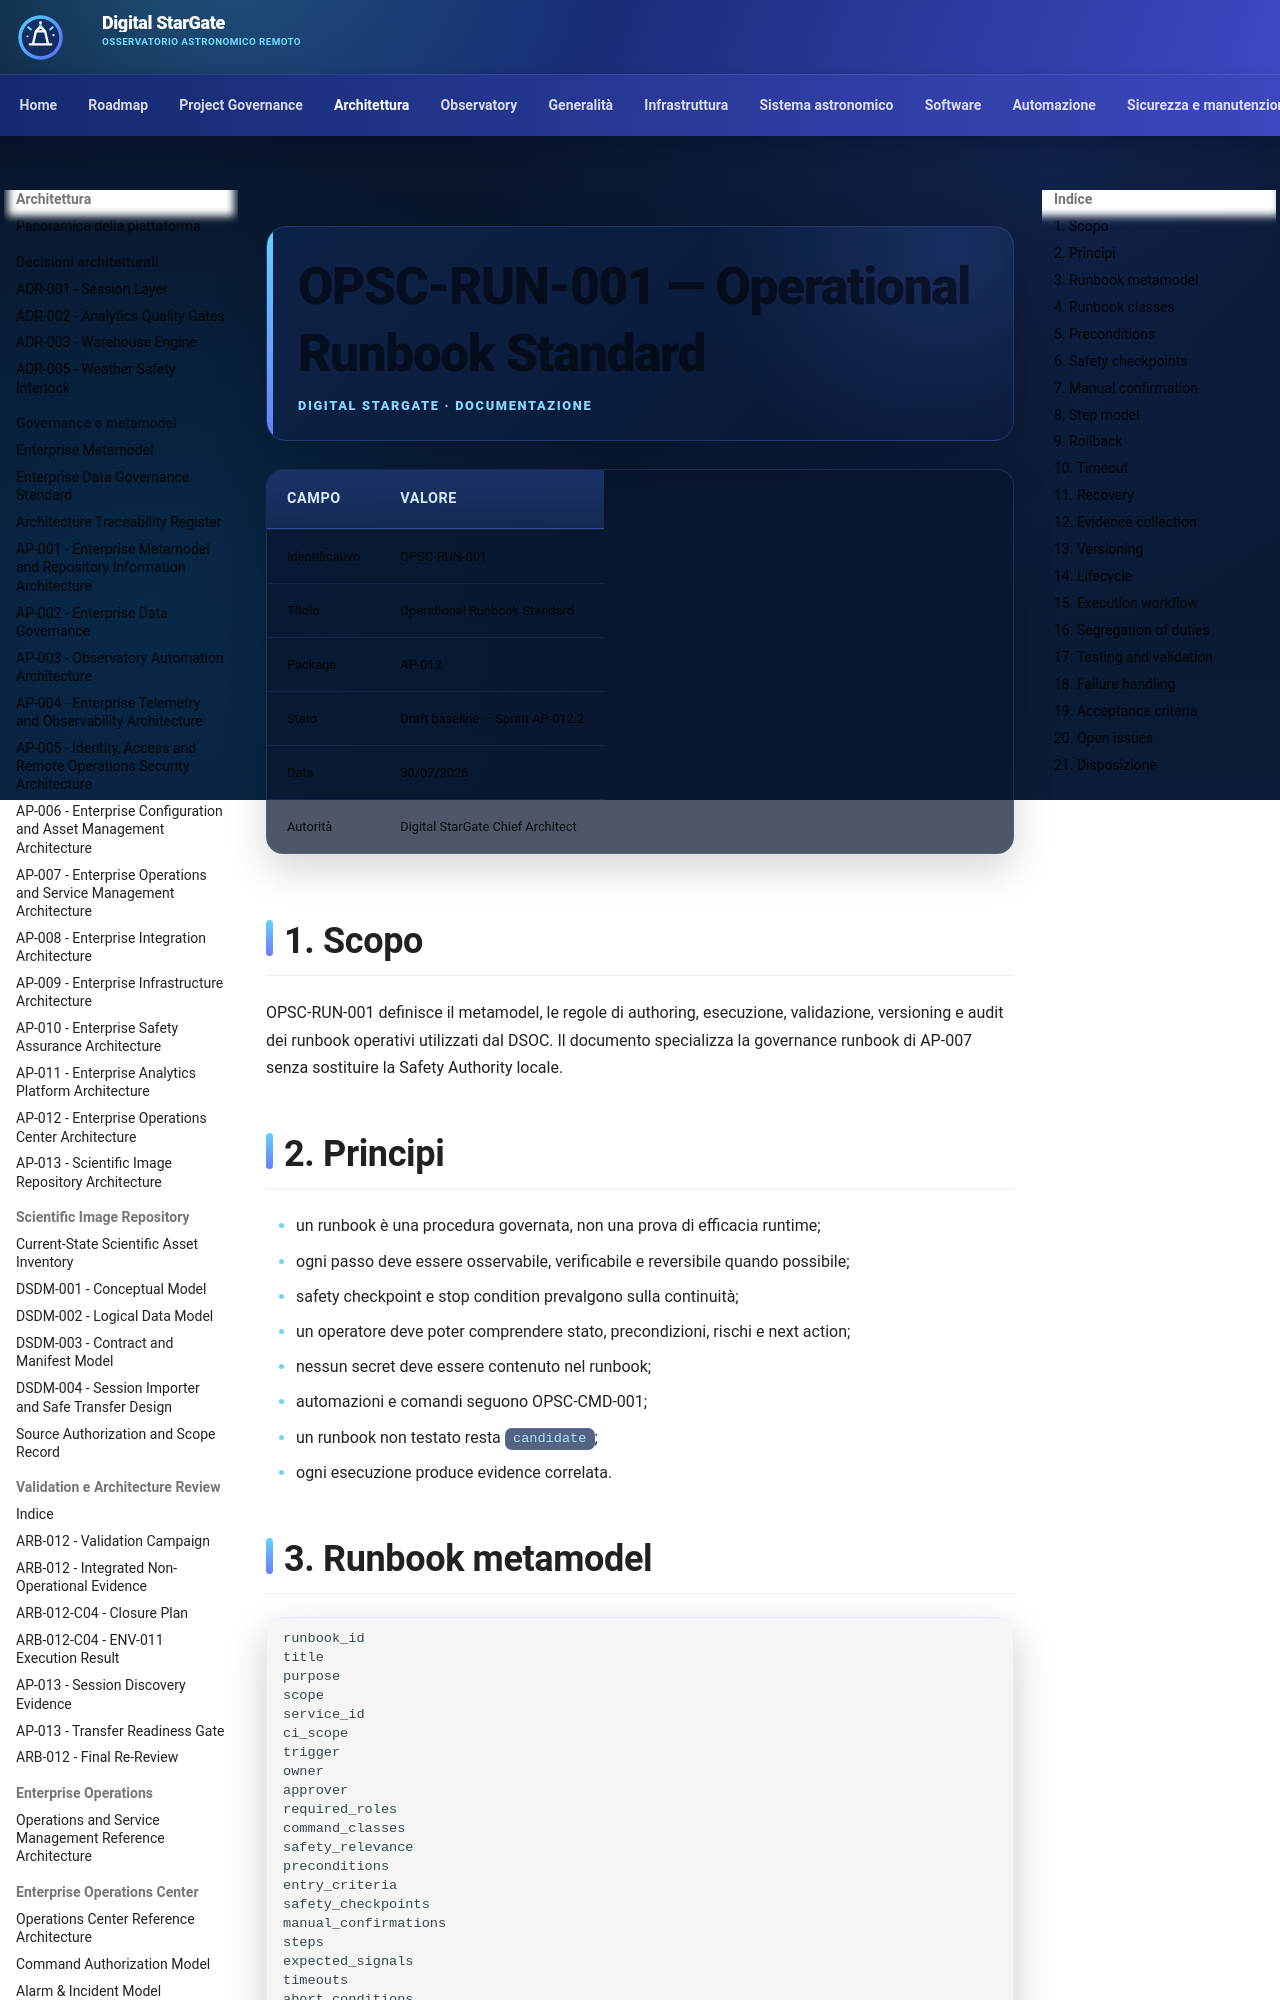

repository: maininimassimo-bit/digital-stargate-manual · page: architecture/operational-runbook-standard/index.html · generator: mkdocs

# OPSC-RUN-001 — Operational Runbook Standard

| Campo | Valore |
|---|---|
| Identificativo | OPSC-RUN-001 |
| Titolo | Operational Runbook Standard |
| Package | AP-012 |
| Stato | Draft baseline — Sprint AP-012.2 |
| Data | 30/07/2026 |
| Autorità | Digital StarGate Chief Architect |

## 1. Scopo

OPSC-RUN-001 definisce il metamodel, le regole di authoring, esecuzione, validazione, versioning e audit dei runbook operativi utilizzati dal DSOC. Il documento specializza la governance runbook di AP-007 senza sostituire la Safety Authority locale.

## 2. Principi

- un runbook è una procedura governata, non una prova di efficacia runtime;
- ogni passo deve essere osservabile, verificabile e reversibile quando possibile;
- safety checkpoint e stop condition prevalgono sulla continuità;
- un operatore deve poter comprendere stato, precondizioni, rischi e next action;
- nessun secret deve essere contenuto nel runbook;
- automazioni e comandi seguono OPSC-CMD-001;
- un runbook non testato resta `candidate`;
- ogni esecuzione produce evidence correlata.
